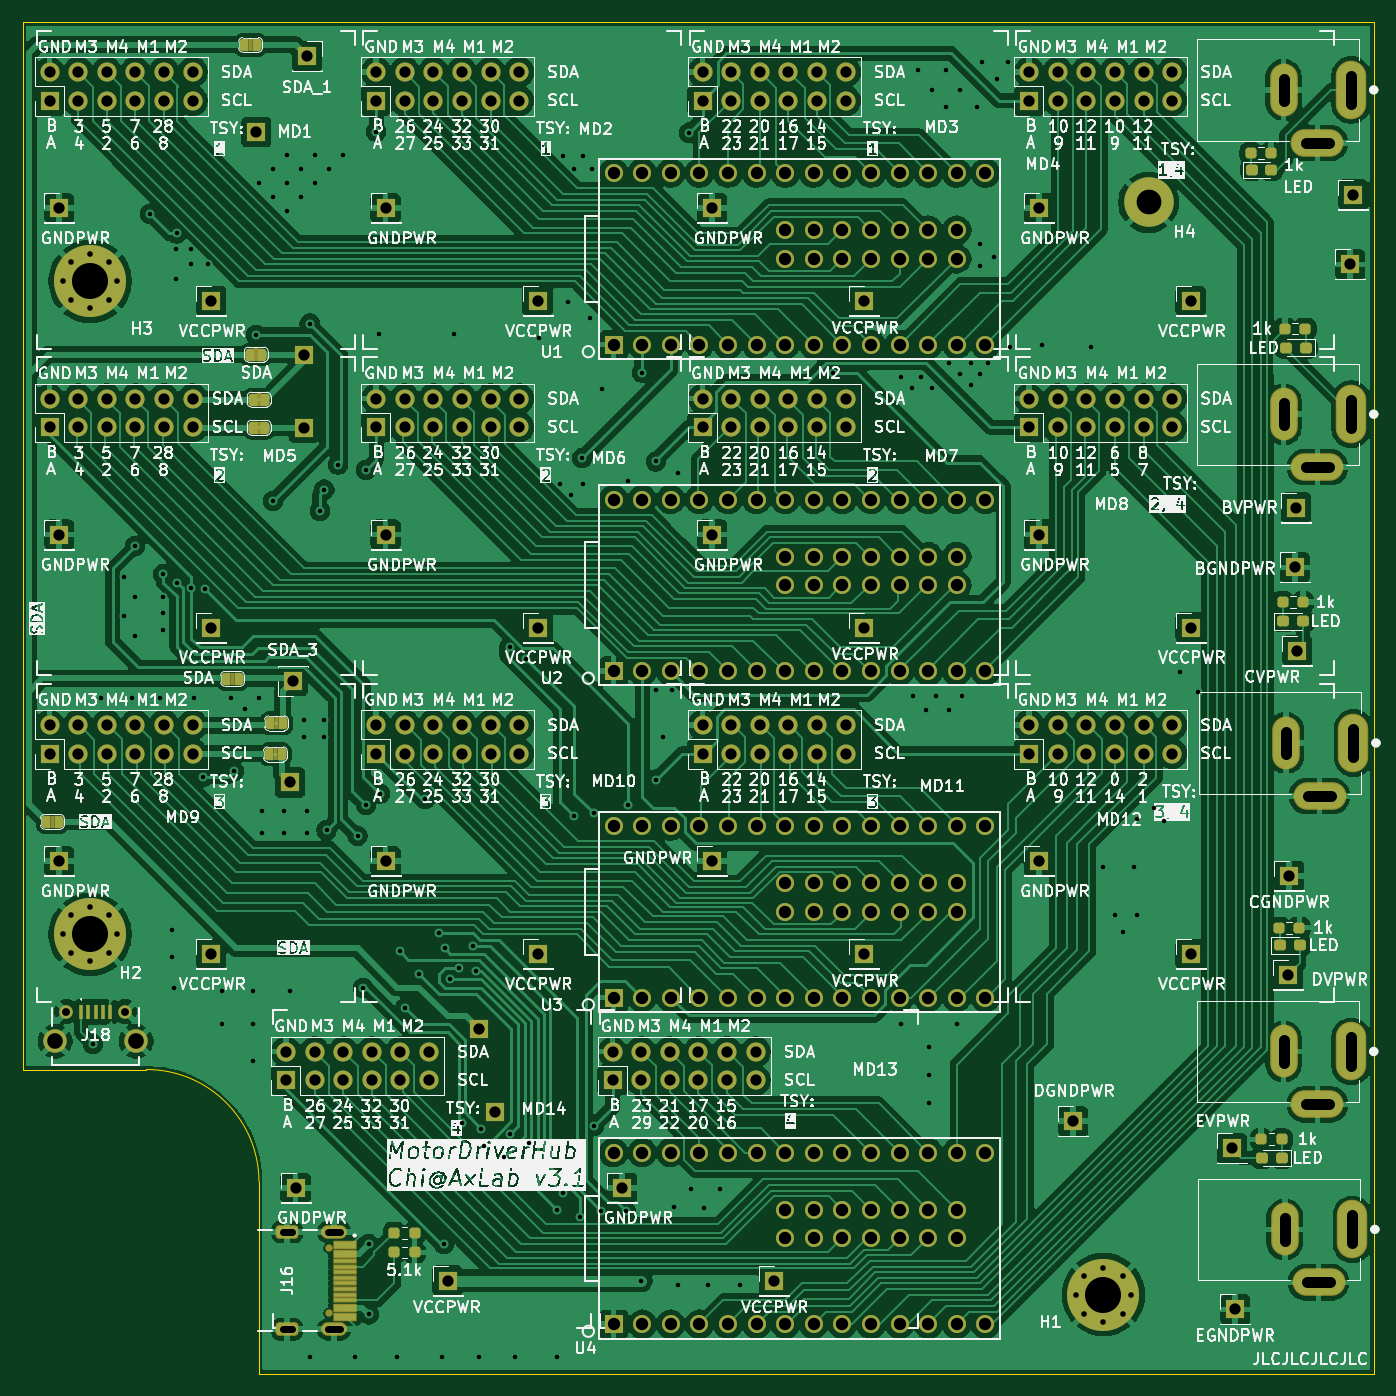
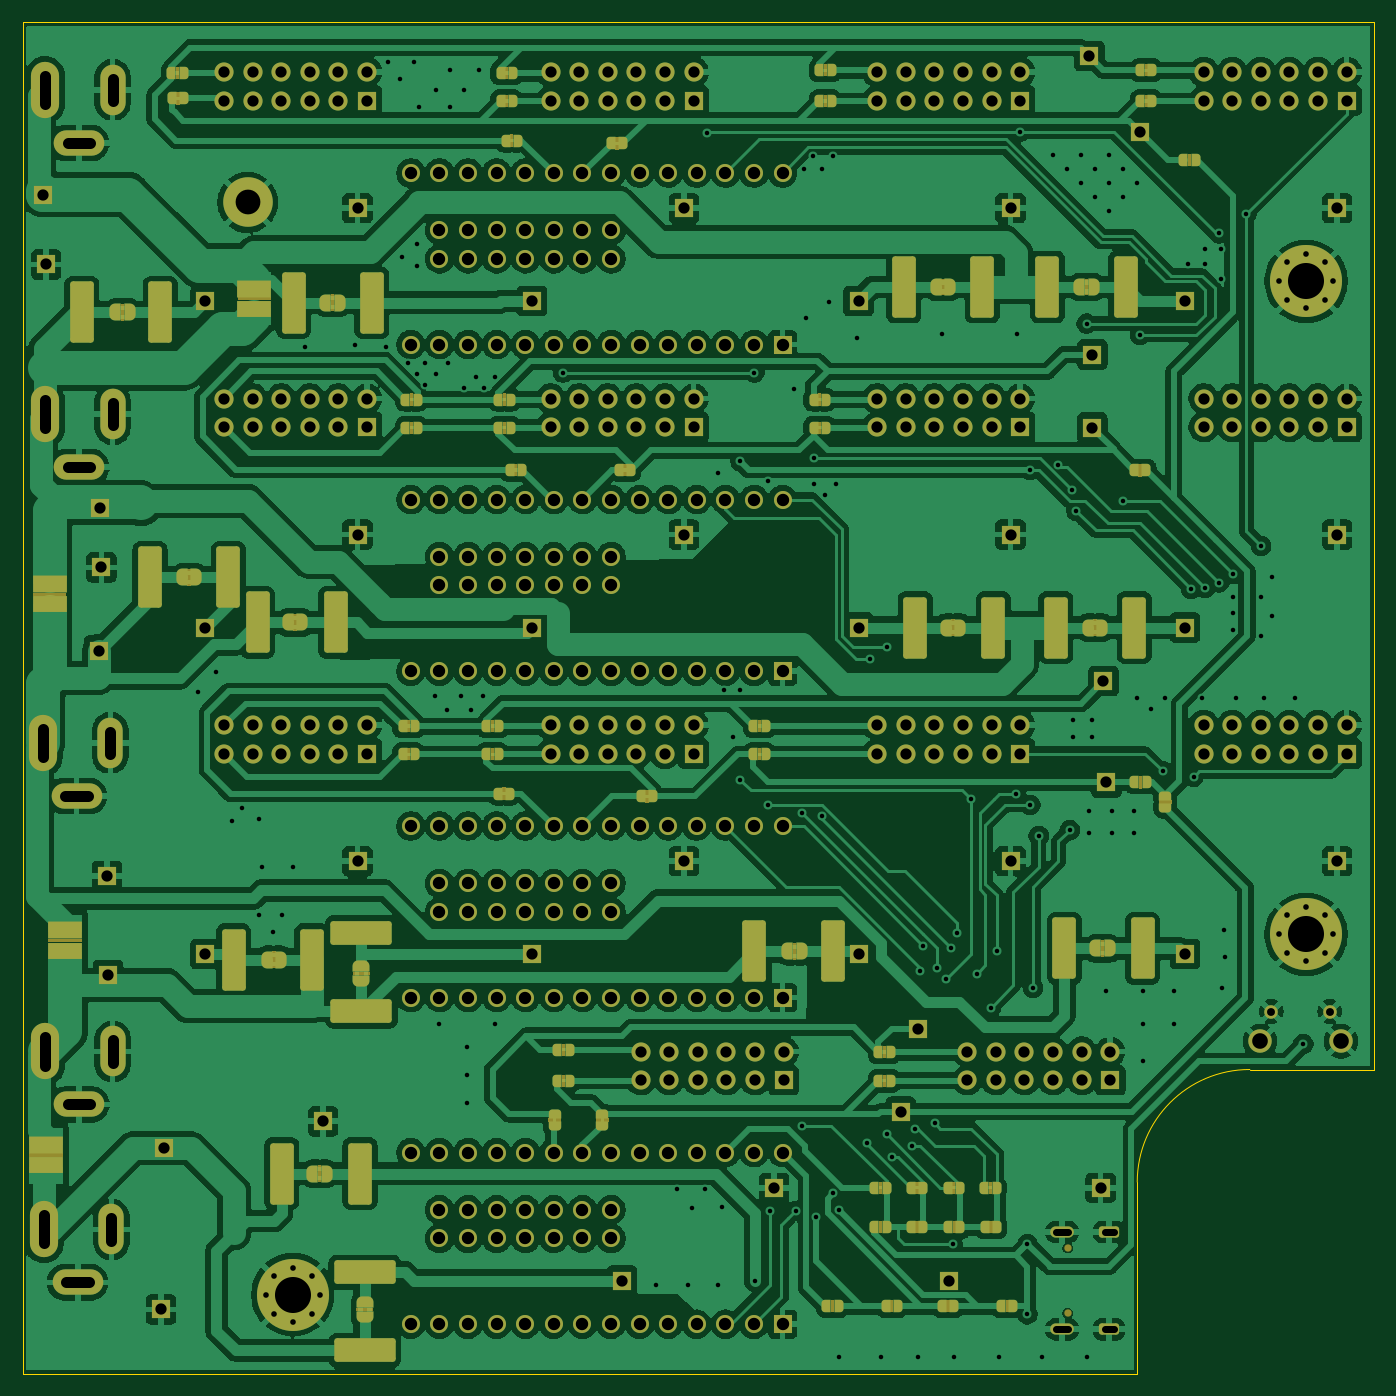
Circuit board: 9 layer files. Board 120.0 x 120.0 mm.
- bottom_copper: MotorHub5x5-B_Cu.gbl (507424 bytes)
- bottom_mask: MotorHub5x5-B_Mask.gbs (29583 bytes)
- paste: MotorHub5x5-B_Paste.gbp (2093 bytes)
- outline: MotorHub5x5-Edge_Cuts.gm1 (903 bytes)
- top_copper: MotorHub5x5-F_Cu.gtl (414997 bytes)
- top_mask: MotorHub5x5-F_Mask.gts (17115 bytes)
- paste: MotorHub5x5-F_Paste.gtp (2642 bytes)
- top_silk: MotorHub5x5-F_Silkscreen.gto (583843 bytes)
- drill: MotorHub5x5-PTH.drl (10050 bytes)

=== bottom_copper: MotorHub5x5-B_Cu.gbl (507424 bytes, source omitted) ===
=== bottom_mask: MotorHub5x5-B_Mask.gbs (29583 bytes, source omitted) ===
=== paste: MotorHub5x5-B_Paste.gbp (2093 bytes, source withheld) ===
=== outline: MotorHub5x5-Edge_Cuts.gm1 ===
G04 #@! TF.GenerationSoftware,KiCad,Pcbnew,9.0.0*
G04 #@! TF.CreationDate,2025-07-21T21:53:31-05:00*
G04 #@! TF.ProjectId,MotorHub5x5,4d6f746f-7248-4756-9235-78352e6b6963,rev?*
G04 #@! TF.SameCoordinates,Original*
G04 #@! TF.FileFunction,Profile,NP*
%FSLAX46Y46*%
G04 Gerber Fmt 4.6, Leading zero omitted, Abs format (unit mm)*
G04 Created by KiCad (PCBNEW 9.0.0) date 2025-07-21 21:53:31*
%MOMM*%
%LPD*%
G01*
G04 APERTURE LIST*
G04 #@! TA.AperFunction,Profile*
%ADD10C,0.038100*%
G04 #@! TD*
G04 APERTURE END LIST*
D10*
X59000000Y-120000000D02*
X70000000Y-120000000D01*
X179000000Y-147000000D02*
X179000000Y-27000000D01*
X179000000Y-27000000D02*
X59000000Y-27000000D01*
X80000000Y-130000000D02*
X80000000Y-147000000D01*
X59000000Y-27000000D02*
X59000000Y-120000000D01*
X80000000Y-147000000D02*
X179000000Y-147000000D01*
X70000000Y-120000000D02*
G75*
G02*
X80000000Y-130000000I0J-10000000D01*
G01*
M02*

=== top_copper: MotorHub5x5-F_Cu.gtl (414997 bytes, source omitted) ===
=== top_mask: MotorHub5x5-F_Mask.gts (17115 bytes, source omitted) ===
=== paste: MotorHub5x5-F_Paste.gtp (2642 bytes, source withheld) ===
=== top_silk: MotorHub5x5-F_Silkscreen.gto (583843 bytes, source omitted) ===
=== drill: MotorHub5x5-PTH.drl (10050 bytes, source omitted) ===
